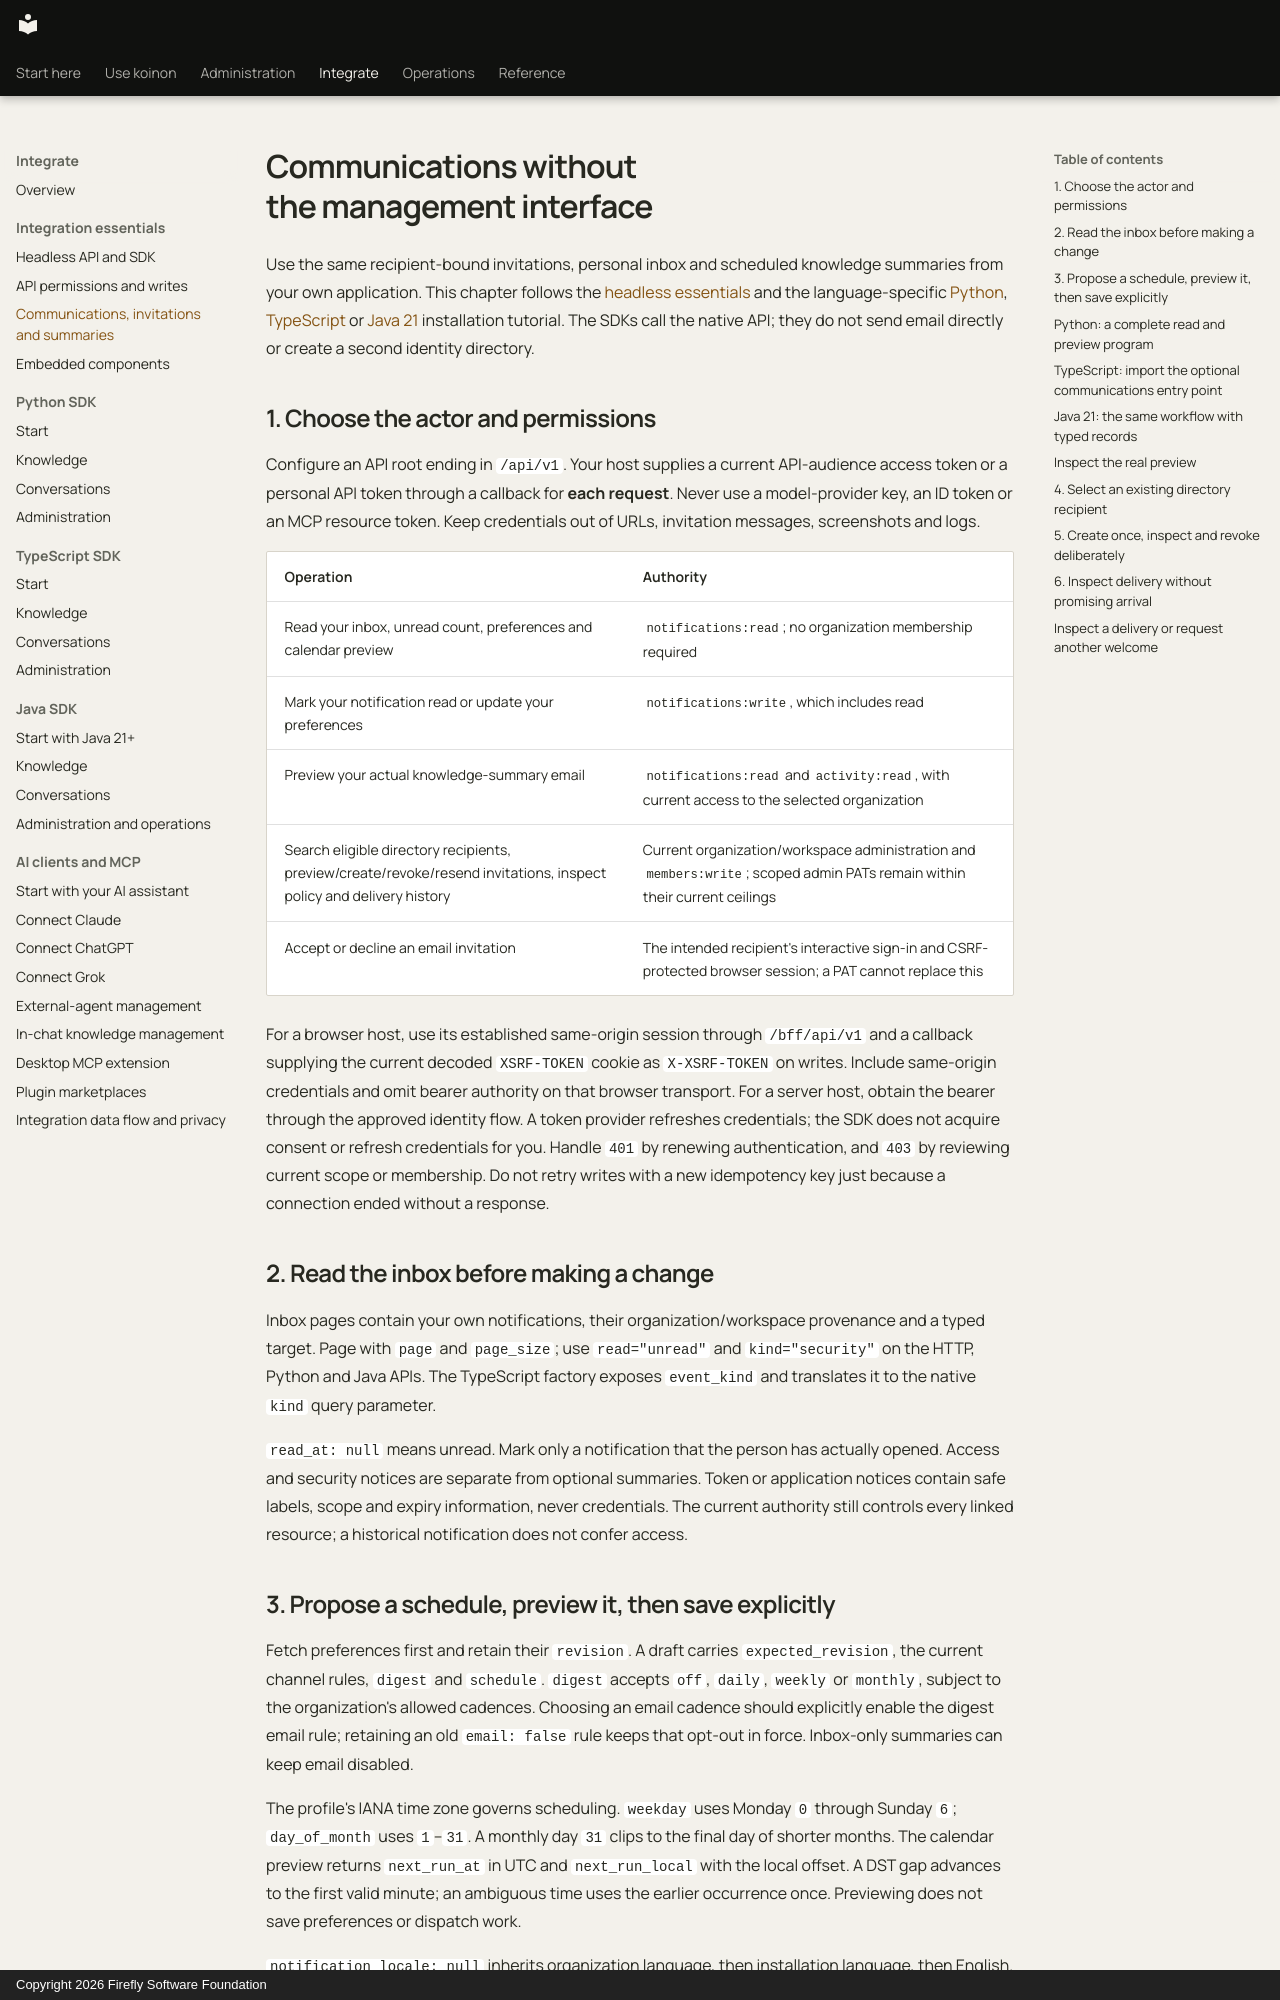

repository: fireflyframework/firefly-koinon · page: guides/headless-communications/index.html · generator: mkdocs · copyright: Copyright 2026 Firefly Software Foundation

<!-- Copyright 2026 Firefly Software Foundation SPDX-License-Identifier: Apache-2.0 -->
# Communications without the management interface

Use the same recipient-bound invitations, personal inbox and scheduled knowledge summaries from your own application. This chapter follows the [headless essentials](headless.md) and the language-specific [Python](headless-python.md), [TypeScript](headless-typescript.md) or [Java 21](headless-java.md) installation tutorial. The SDKs call the native API; they do not send email directly or create a second identity directory.

## 1. Choose the actor and permissions

Configure an API root ending in `/api/v1`. Your host supplies a current API-audience access token or a personal API token through a callback for **each request**. Never use a model-provider key, an ID token or an MCP resource token. Keep credentials out of URLs, invitation messages, screenshots and logs.

| Operation | Authority |
|---|---|
| Read your inbox, unread count, preferences and calendar preview | `notifications:read`; no organization membership required |
| Mark your notification read or update your preferences | `notifications:write`, which includes read |
| Preview your actual knowledge-summary email | `notifications:read` and `activity:read`, with current access to the selected organization |
| Search eligible directory recipients, preview/create/revoke/resend invitations, inspect policy and delivery history | Current organization/workspace administration and `members:write`; scoped admin PATs remain within their current ceilings |
| Accept or decline an email invitation | The intended recipient's interactive sign-in and CSRF-protected browser session; a PAT cannot replace this |

For a browser host, use its established same-origin session through `/bff/api/v1` and a callback supplying the current decoded `XSRF-TOKEN` cookie as `X-XSRF-TOKEN` on writes. Include same-origin credentials and omit bearer authority on that browser transport. For a server host, obtain the bearer through the approved identity flow. A token provider refreshes credentials; the SDK does not acquire consent or refresh credentials for you. Handle `401` by renewing authentication, and `403` by reviewing current scope or membership. Do not retry writes with a new idempotency key just because a connection ended without a response.

## 2. Read the inbox before making a change

Inbox pages contain your own notifications, their organization/workspace provenance and a typed target. Page with `page` and `page_size`; use `read="unread"` and `kind="security"` on the HTTP, Python and Java APIs. The TypeScript factory exposes `event_kind` and translates it to the native `kind` query parameter.

`read_at: null` means unread. Mark only a notification that the person has actually opened. Access and security notices are separate from optional summaries. Token or application notices contain safe labels, scope and expiry information, never credentials. The current authority still controls every linked resource; a historical notification does not confer access.
